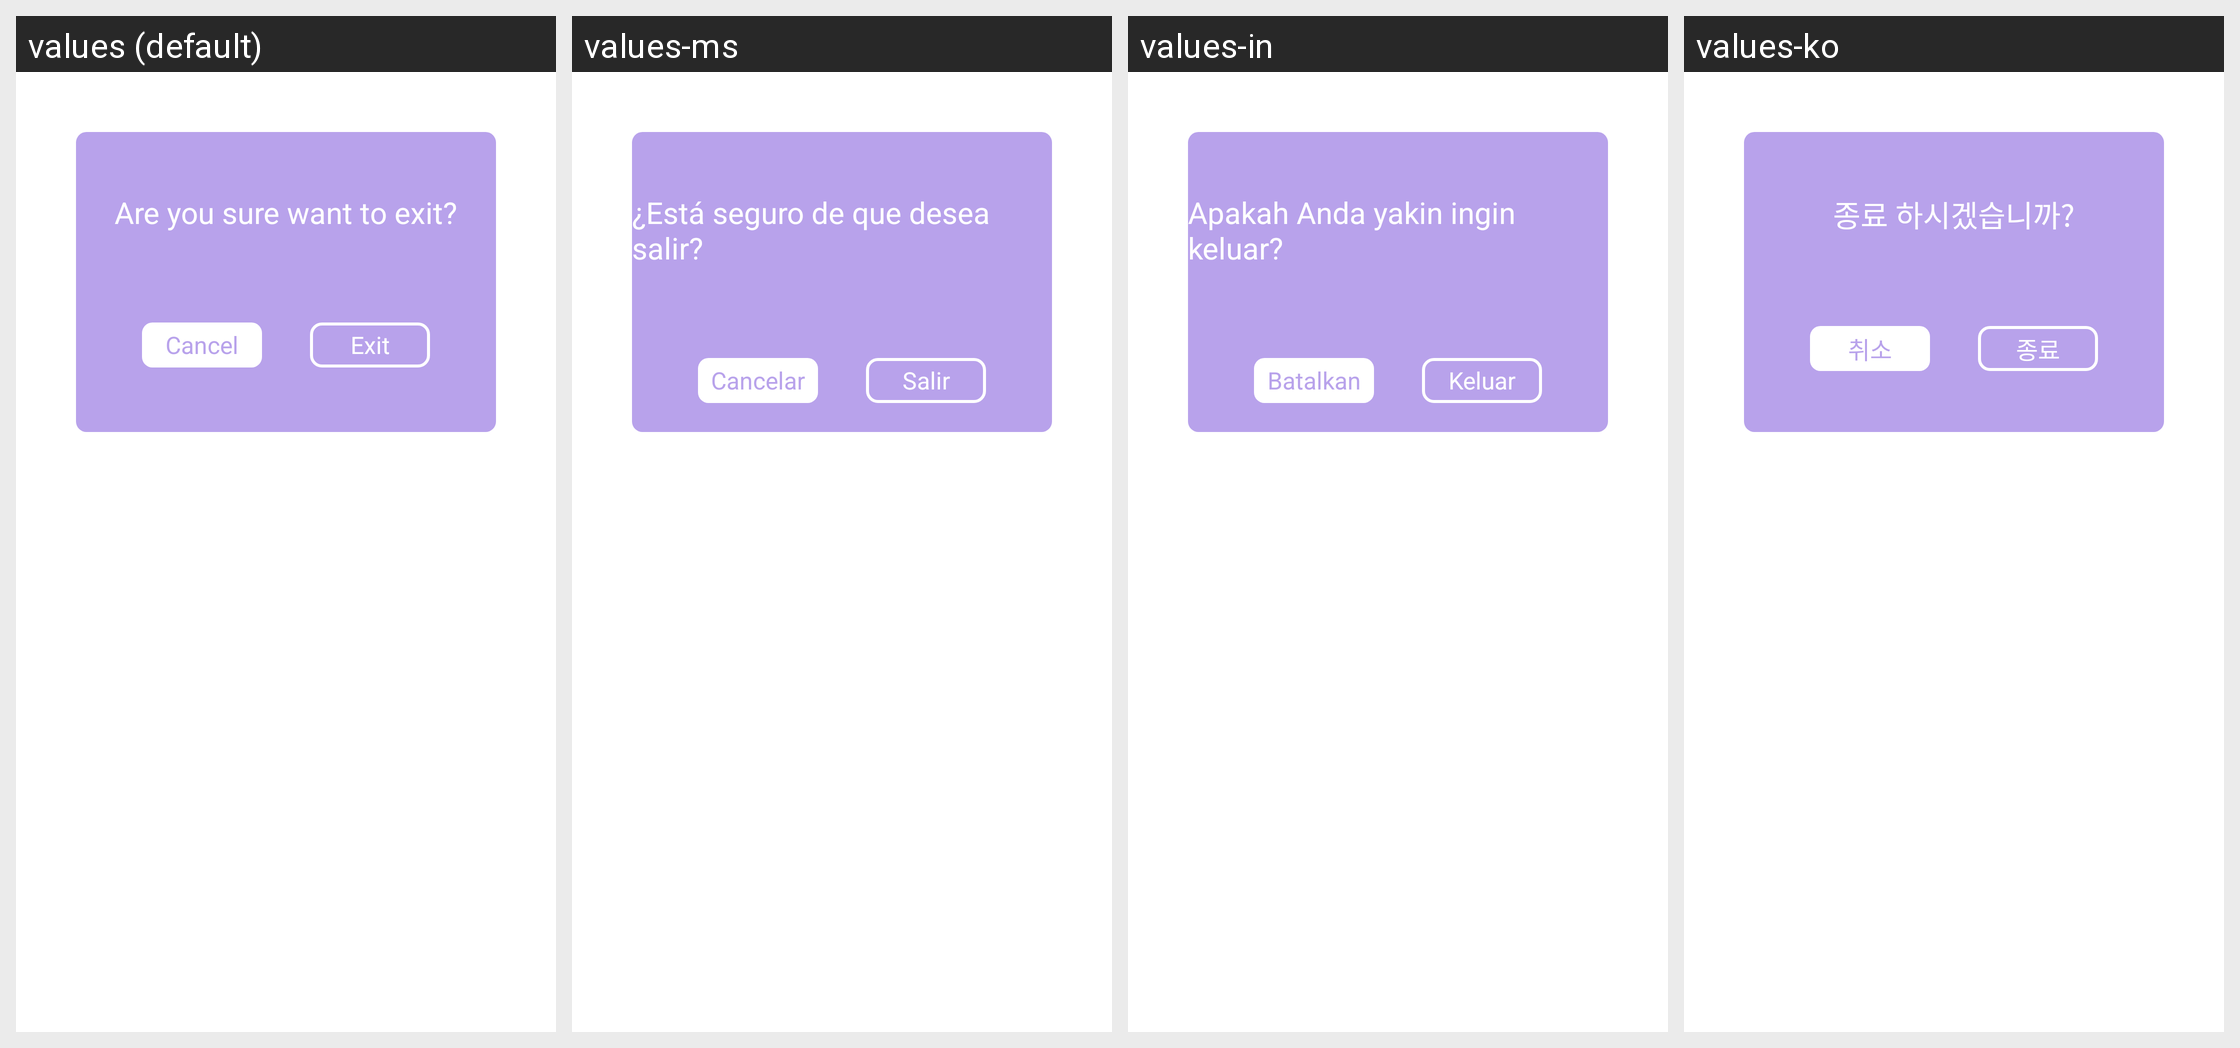

Strings drawn on this Android screen and how each of the app's shown locales translates them:
Android screen res/layout/activity_exit.xml rendered under 4 locales, left to right: values (default), values-ms, values-in, values-ko. Device: Nexus 5 (rendered at 1080×1920; each locale shown at half size, 540×960, under a caption strip naming it); theme Theme.PhotoCollage.
Other locales in the repository, not shown: values-de, values-es, values-fr, values-pt, values-th.
Strings drawn on this screen, with the default value and each locale's value (text and hints the layout hard-codes, and strings that could not be matched under every locale, appear in the picture but are not listed):

exit_tint
  values: Are you sure want to exit?
  values-ms: ¿Está seguro de que desea salir?
  values-in: Apakah Anda yakin ingin keluar?
  values-ko: 종료 하시겠습니까?

cancel
  values: Cancel
  values-ms: Cancelar
  values-in: Batalkan
  values-ko: 취소

exit
  values: Exit
  values-ms: Salir
  values-in: Keluar
  values-ko: 종료
